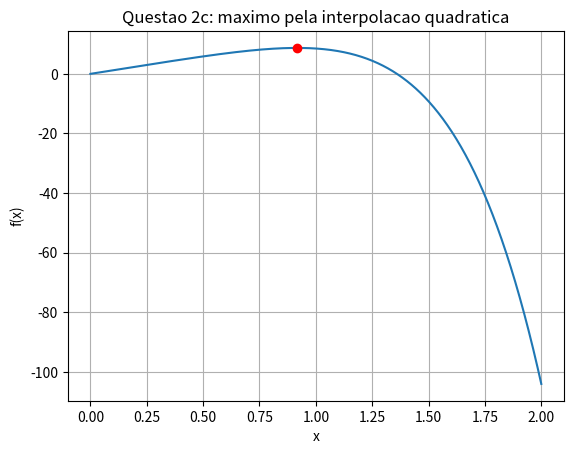

Reproduce this figure in Python.
import numpy as np
import matplotlib.pyplot as plt

# TAREFA 3 - QUESTAO 2 ITEM C
# f(x) = -1.5x^6 - 2x^4 + 12x
# maximo pela interpolacao quadratica, com x1 = 0, x2 = 1 e x3 = 2

# definicao da funcao original
def f(x):
    return -1.5*x**6 - 2*x**4 + 12*x

# criterio de parada SCARVOROUGHT, 1966
na = 6
Eppara = 0.5*10**(2-na)
print("Valor de Eppara:", Eppara)

# INTERPOLACAO QUADRATICA
x1 = 0
x2 = 1
x3 = 2
xold = x2
Epest = 100
i = 0

print("INTERPOLACAO QUADRATICA")
while Epest > Eppara:
    numerador = (x2-x1)**2*(f(x2)-f(x3)) - (x2-x3)**2*(f(x2)-f(x1))
    denominador = (x2-x1)*(f(x2)-f(x3)) - (x2-x3)*(f(x2)-f(x1))
    x4 = x2 - 0.5*numerador/denominador

    Epest = abs((x4-xold)/x4)*100
    xold = x4

    # o problema e de MAXIMO, entao fica o ponto de maior f(x)
    # troca dos pontos para manter os tres que cercam o maximo
    if x4 > x2:
        if f(x4) > f(x2):
            x1 = x2
            x2 = x4
        else:
            x3 = x4
    else:
        if f(x4) > f(x2):
            x3 = x2
            x2 = x4
        else:
            x1 = x4

    i = i + 1
    print(i, x4, f(x4), Epest)

print("Maximo pela interpolacao quadratica: x =", x4)
print("Valor da funcao no maximo: f(x) =", f(x4))
print("Iteracoes:", i)

# grafico com o ponto encontrado
x = np.linspace(0, 2, 1000)
plt.figure()
plt.plot(x, f(x))
plt.plot(x4, f(x4), 'ro')
plt.title("Questao 2c: maximo pela interpolacao quadratica")
plt.xlabel("x")
plt.ylabel("f(x)")
plt.grid()
plt.show()
